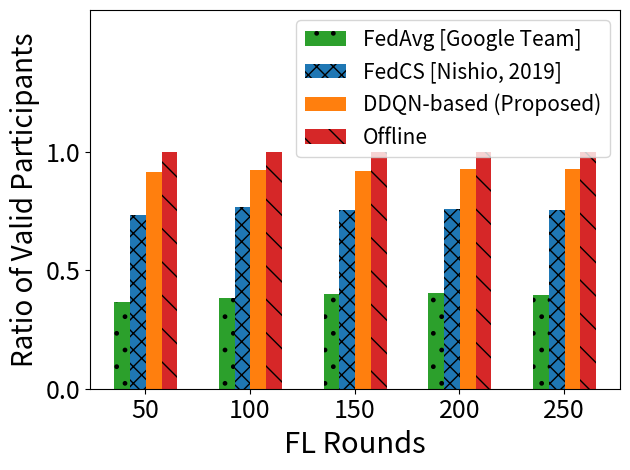

Here is the Python script that generated this plot:
import matplotlib.pyplot as plt
import numpy as np

label_list = ['50', '100', '150', '200', '250']  # 横坐标刻度显示值

fedavg_list = np.array([184, 384, 600, 810, 994])  # 纵坐标值1
fedcs_list = np.array([116, 236, 372, 500, 616])  # 纵坐标值2
ddqn_list = np.array([183, 383, 599, 808, 995])  # 纵坐标值3
pred_list = np.array([184, 384, 600, 810, 994])  # 纵坐标值4
offline_list = np.array([184, 384, 600, 810, 994])  # 纵坐标值4

fedavg_choose_list = np.array([500, 1000, 1500, 2000, 2500])
fedcs_choose_list = np.array([158, 308, 494, 660, 818])
ddqn_choose_list = np.array([198, 413, 649, 871, 1072])
pred_choose_list = np.array([200, 414, 650, 870, 1070])
offline_choose_list = np.array([184, 384, 600, 810, 994])

err_fa_list = [8, 11, 19, 26, 31]
err_fc_list = [2, 4, 6, 8, 10]
err_dq_list = [2, 6, 10, 14, 16]
err_pr_list = [2, 4, 6, 8, 10]

x = range(len(label_list))

error_params = dict(elinewidth=2, ecolor='black', capsize=3)  # 设置误差标记参数

fig, ax = plt.subplots()

rects1 = plt.bar(x, height=fedavg_list/fedavg_choose_list, width=0.15, color='#2ca02c', label="FedAvg [Google Team]",
hatch='.')
rects2 = plt.bar([i + 0.15 for i in x], height=fedcs_list/fedcs_choose_list, color='#1f77b4', width=0.15, label="FedCS [Nishio, 2019]",
hatch='xx')
rects3 = plt.bar([i + 0.3 for i in x], height=ddqn_list/pred_choose_list, color='#ff7f0e', width=0.15, label="DDQN-based (Proposed)",
hatch='')
rects4 = plt.bar([i + 0.45 for i in x], height=offline_list/offline_choose_list, color='#d62728', width=0.15,
label="Offline", hatch='\\')


plt.ylabel("Ratio of Valid Participants", fontsize=20)
plt.ylim(0, 1.6)
plt.yticks([0, 0.5, 1])

plt.xticks([index + 0.22 for index in x], label_list)

ax = plt.gca()  # 获取当前图像的坐标轴信息
ax.yaxis.get_major_formatter().set_powerlimits((0, 1))

plt.xlabel("FL Rounds", fontsize=21)
plt.tick_params(labelsize=18)
leg = ax.legend(fontsize=15)  # , frameon=False)
leg.set_draggable(True)
plt.tight_layout()

plt.show()

